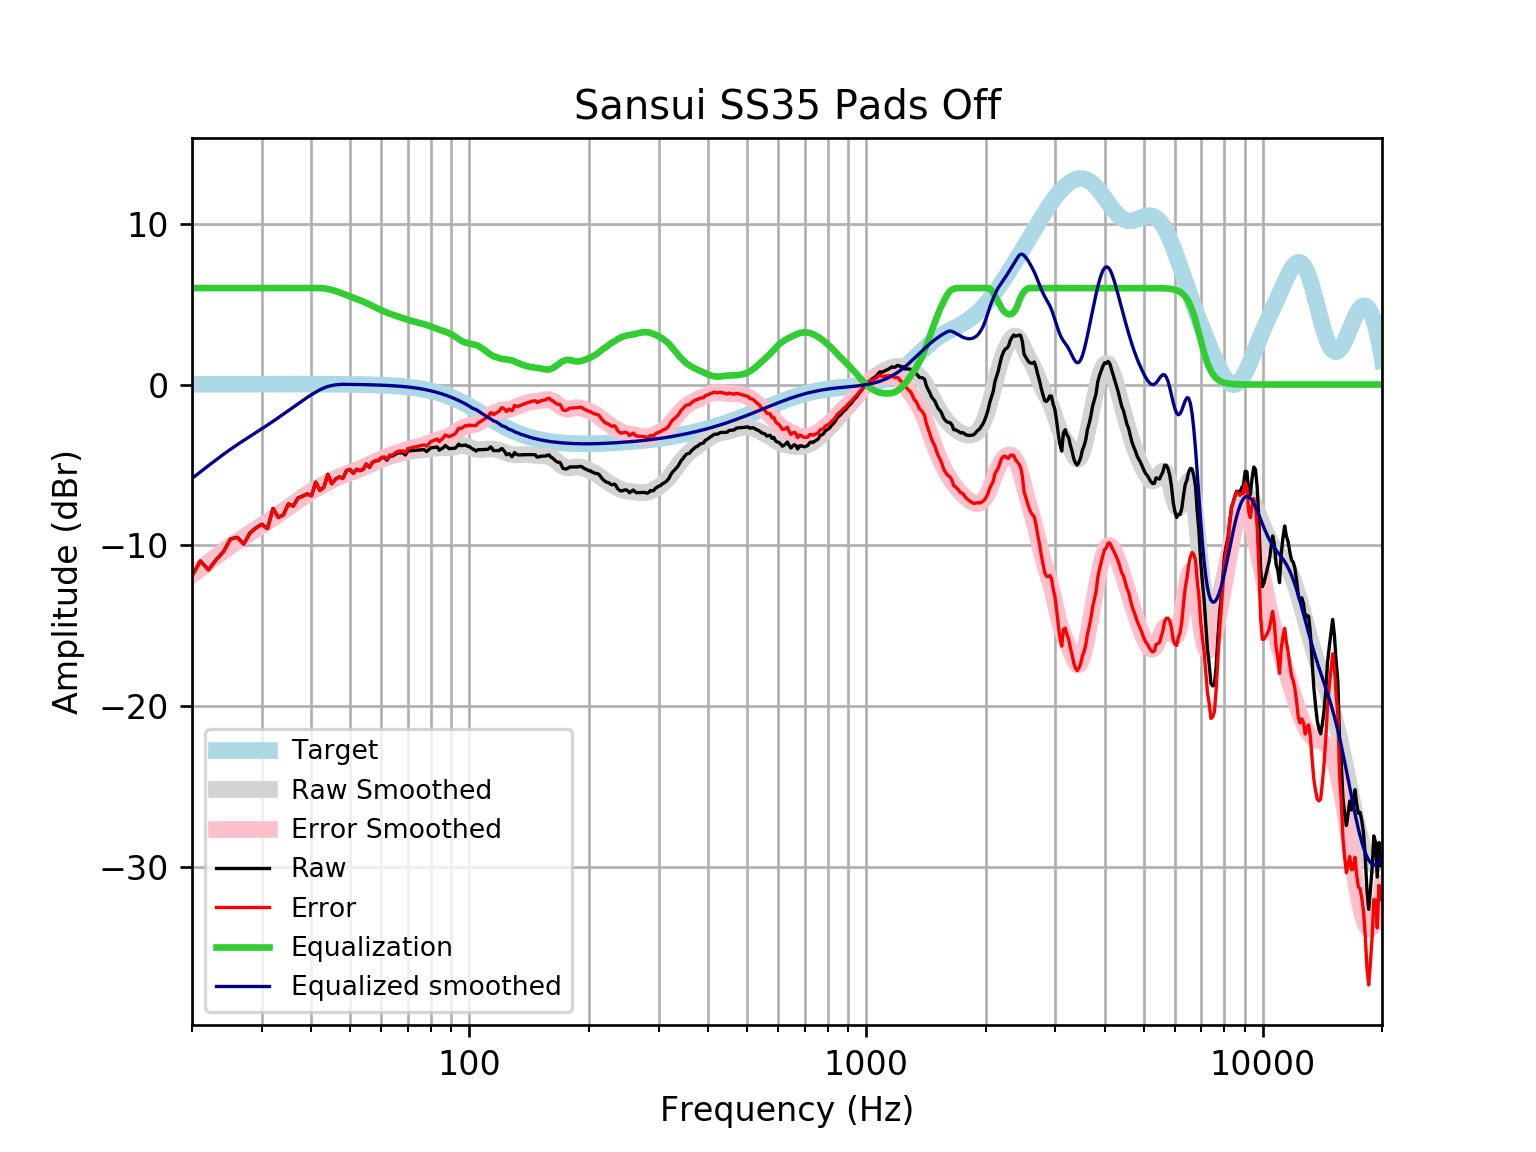

The table this chart was drawn from, first rows:
frequency, raw, error, smoothed, error_smoothed, equalization, equalized_raw, equalized_smoothed, target
20, -11.9, -11.91, -11.84, -11.86, 6, -5.896, -5.842, 0.01648
21, -10.97, -10.99, -11.43, -11.45, 6.0, -4.968, -5.431, 0.01765
22, -11.52, -11.54, -11.04, -11.06, 6.0, -5.521, -5.044, 0.01876
23, -10.89, -10.91, -10.68, -10.7, 6.0, -4.895, -4.682, 0.01983
24, -10.4, -10.42, -10.34, -10.36, 6, -4.396, -4.343, 0.02084
25, -9.603, -9.625, -10.03, -10.05, 6.0, -3.603, -4.03, 0.02179
26, -9.496, -9.519, -9.742, -9.765, 6, -3.496, -3.742, 0.02269
27, -9.91, -9.934, -9.474, -9.497, 6.0, -3.91, -3.474, 0.02353
28, -9.229, -9.253, -9.222, -9.246, 6.0, -3.229, -3.222, 0.02431
29, -8.901, -8.926, -8.981, -9.006, 6, -2.901, -2.981, 0.02502
30, -8.686, -8.712, -8.748, -8.773, 6.0, -2.686, -2.748, 0.02566
31, -8.946, -8.972, -8.518, -8.544, 6, -2.946, -2.518, 0.02622
32, -7.699, -7.726, -8.289, -8.316, 6, -1.699, -2.289, 0.02668
33, -8.258, -8.285, -8.062, -8.089, 6.0, -2.258, -2.062, 0.02704
34, -8.093, -8.121, -7.837, -7.864, 6, -2.093, -1.837, 0.02728
35, -7.419, -7.447, -7.615, -7.642, 6, -1.419, -1.615, 0.0274
36, -7.549, -7.576, -7.399, -7.427, 6, -1.549, -1.399, 0.02739
37, -7.045, -7.072, -7.191, -7.219, 6, -1.045, -1.191, 0.02723
38, -6.937, -6.964, -6.994, -7.021, 6, -0.9375, -0.9937, 0.02692
39, -6.798, -6.824, -6.808, -6.834, 6, -0.7979, -0.808, 0.02644
40, -6.91, -6.936, -6.635, -6.661, 6, -0.91, -0.6351, 0.02579
41, -6.066, -6.091, -6.475, -6.5, 6.0, -0.06625, -0.475, 0.02496
42, -6.571, -6.595, -6.327, -6.351, 6.0, -0.5706, -0.3271, 0.02393
43, -6.382, -6.405, -6.19, -6.213, 5.981, -0.4005, -0.2089, 0.02272
44, -5.575, -5.597, -6.063, -6.085, 5.943, 0.3674, -0.1209, 0.0213
45, -6.164, -6.183, -5.945, -5.965, 5.885, -0.2788, -0.06061, 0.01967
46, -5.879, -5.897, -5.835, -5.853, 5.815, -0.06413, -0.02058, 0.01783
47, -5.744, -5.759, -5.733, -5.749, 5.737, -0.006381, 0.003909, 0.01577
48, -5.836, -5.85, -5.639, -5.652, 5.652, -0.1838, 0.0135, 0.01347
49, -5.355, -5.366, -5.552, -5.563, 5.563, 0.2076, 0.01097, 0.01094
50, -5.27, -5.279, -5.471, -5.479, 5.479, 0.2089, 0.008186, 0.008144
51, -5.518, -5.523, -5.395, -5.4, 5.4, -0.1183, 0.005126, 0.00508
52, -5.268, -5.27, -5.32, -5.321, 5.321, 0.05317, 0.001774, 0.001724
53, -5.357, -5.355, -5.243, -5.241, 5.241, -0.116, -0.001894, -0.001946
54, -5.273, -5.267, -5.164, -5.158, 5.158, -0.1157, -0.005905, -0.005958
55, -4.95, -4.94, -5.08, -5.069, 5.069, 0.1192, -0.01029, -0.01034
56, -5.151, -5.136, -4.992, -4.977, 4.977, -0.1734, -0.01508, -0.01514
57, -4.849, -4.828, -4.904, -4.884, 4.884, 0.03482, -0.02033, -0.02038
58, -4.748, -4.722, -4.817, -4.791, 4.791, 0.04288, -0.02607, -0.02611
59, -4.733, -4.701, -4.735, -4.702, 4.702, -0.03106, -0.03234, -0.03238
60, -4.569, -4.53, -4.659, -4.619, 4.619, 0.05046, -0.03921, -0.03925
61, -4.546, -4.499, -4.59, -4.543, 4.543, -0.002641, -0.04672, -0.04675
62, -4.707, -4.652, -4.528, -4.473, 4.473, -0.2338, -0.05494, -0.05496
63, -4.446, -4.382, -4.472, -4.408, 4.408, -0.03848, -0.06392, -0.06393
64, -4.449, -4.375, -4.421, -4.347, 4.347, -0.1018, -0.07372, -0.07373
65, -4.351, -4.267, -4.373, -4.289, 4.289, -0.06213, -0.0844, -0.08441
66, -4.253, -4.157, -4.329, -4.233, 4.233, -0.01983, -0.09604, -0.09603
67, -4.253, -4.144, -4.287, -4.178, 4.178, -0.07452, -0.1087, -0.1087
68, -4.25, -4.128, -4.248, -4.125, 4.125, -0.1245, -0.1224, -0.1224
69, -4.384, -4.247, -4.212, -4.074, 4.074, -0.3097, -0.1372, -0.1372
70, -4.132, -3.979, -4.179, -4.026, 4.026, -0.1066, -0.1533, -0.1533
71, -4.119, -3.948, -4.151, -3.98, 3.98, -0.1389, -0.1706, -0.1706
72, -4.104, -3.914, -4.127, -3.937, 3.937, -0.1662, -0.1892, -0.1892
73, -4.088, -3.879, -4.107, -3.898, 3.898, -0.1904, -0.2092, -0.2092
74, -4.074, -3.844, -4.091, -3.86, 3.86, -0.2141, -0.2306, -0.2305
75, -4.064, -3.81, -4.077, -3.824, 3.824, -0.24, -0.2535, -0.2534
76, -4.057, -3.779, -4.064, -3.786, 3.786, -0.2704, -0.2778, -0.2778
77, -4.052, -3.749, -4.05, -3.746, 3.746, -0.3061, -0.3037, -0.3037
78, -4.17, -3.838, -4.034, -3.702, 3.702, -0.4671, -0.3312, -0.3312
79, -4.057, -3.696, -4.016, -3.655, 3.655, -0.4014, -0.3604, -0.3603
... 553 more rows
